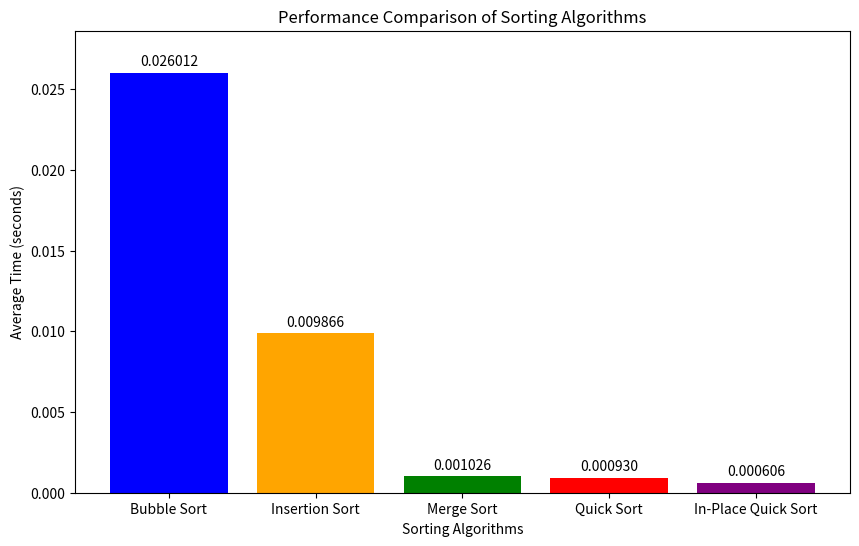

This chart was generated by the following Python code:
import random
import time
from statistics import mean
import matplotlib.pyplot as plt

def bubble_sort(arr):
    n = len(arr)
    for i in range(n):
        swapped = False
        for j in range(0, n - i - 1):
            if arr[j] > arr[j + 1]:
                arr[j], arr[j + 1] = arr[j + 1], arr[j]
                swapped = True
        if not swapped:
            break
    return arr

# Test the function
test_arr = [64, 34, 25, 12, 22, 11, 90]
sorted_arr = bubble_sort(test_arr.copy())
print("Bubble Sort Result:", sorted_arr)

def merge_sort(arr):
    if len(arr) <= 1:
        return arr
    
    mid = len(arr) // 2
    left = merge_sort(arr[:mid])
    right = merge_sort(arr[mid:])
    
    return merge(left, right)

def merge(left, right):
    result = []
    i, j = 0, 0
    
    while i < len(left) and j < len(right):
        if left[i] <= right[j]:
            result.append(left[i])
            i += 1
        else:
            result.append(right[j])
            j += 1
    
    result.extend(left[i:])
    result.extend(right[j:])
    return result

# Test the function
test_arr = [64, 34, 25, 12, 22, 11, 90]
sorted_arr = merge_sort(test_arr)
print("Merge Sort Result:", sorted_arr)

def quick_sort(arr):
    if len(arr) <= 1:
        return arr
    else:
        pivot = arr[0]
        less = [x for x in arr[1:] if x <= pivot]
        greater = [x for x in arr[1:] if x > pivot]
        return quick_sort(less) + [pivot] + quick_sort(greater)

# Test the function
test_arr = [64, 34, 25, 12, 22, 11, 90]
sorted_arr = quick_sort(test_arr)
print("Quick Sort Result:", sorted_arr)

def quick_sort1(arr, low, high):
    if low < high:
        pi = partition(arr, low, high)
        quick_sort1(arr, low, pi - 1)
        quick_sort1(arr, pi + 1, high)

def partition(arr, low, high):
    pivot = arr[high]
    i = low - 1

    for j in range(low, high):
        if arr[j] < pivot:
            i += 1
            arr[i], arr[j] = arr[j], arr[i]
    arr[i + 1], arr[high] = arr[high], arr[i + 1]
    return i + 1

# Test function
test_arr = [64, 34, 25, 12, 22, 11, 90]
quick_sort1(test_arr, 0, len(test_arr) - 1)
print("In Place Quick Sort Results:", test_arr)

def insertion_sort(arr, left, right):
    for i in range(left + 1, right + 1):
        key = arr[i]
        j = i - 1
        while j >= left and arr[j] > key:
            arr[j + 1] = arr[j]
            j -= 1
            
        arr[j + 1] = key
        
def hybrid_merge_sort(arr, left, right, threshold=10):
    if left < right:
        if right - left + 1 <= threshold:
            insertion_sort(arr, left, right)
        else:
            mid = (left + right) // 2
            hybrid_merge_sort(arr, left, mid, threshold)
            hybrid_merge_sort(arr, mid + 1, right, threshold)
            merge(arr[left:mid + 1], arr[mid + 1:right + 1])  
# Test function
test_arr = [64, 34, 25, 12, 22, 11, 90]
hybrid_merge_sort(test_arr, 0, len(test_arr) - 1)
print("Hybrid Merge Sort Results:", test_arr)

# Compare sorting algorithms
def compare_sorting_algorithms(arr, trials=5):
    algorithms = [
        ("Bubble Sort", bubble_sort),
        ("Insertion Sort", insertion_sort),
        ("Merge Sort", merge_sort),
        ("Quick Sort", quick_sort),
        ("In-Place Quick Sort", quick_sort1)
    ]

    performance = {name: [] for name, _ in algorithms}

    for trial in range(trials):
        print(f"Trial {trial + 1}/{trials}")
        for name, func in algorithms:
            arr_copy = arr.copy()
            start_time = time.time()
            if func == insertion_sort:
                insertion_sort(arr_copy, 0, len(arr_copy) - 1) 
            elif func in (quick_sort1, hybrid_merge_sort):
                func(arr_copy, 0, len(arr_copy) - 1)  
            else:
                func(arr_copy) 
            end_time = time.time()
            elapsed_time = end_time - start_time
            performance[name].append(elapsed_time)
            print(f"  {name} took {elapsed_time:.6f} seconds")
    
    # Calculate average times
    average_performance = {name: mean(times) for name, times in performance.items()}
    print("\nAverage Performance over", trials, "trials:")
    for name, avg_time in average_performance.items():
        print(f"{name}: {avg_time:.6f} seconds")
    
    return average_performance

# Visualize the performance using matplotlib
def visualize_performance(performance):
    algorithms = list(performance.keys())
    times = list(performance.values())

    plt.figure(figsize=(10, 6))
    bars = plt.bar(algorithms, times, color=['blue', 'orange', 'green', 'red', 'purple'])
    plt.xlabel('Sorting Algorithms')
    plt.ylabel('Average Time (seconds)')
    plt.title('Performance Comparison of Sorting Algorithms')
    plt.ylim(0, max(times) * 1.1)

    # Add the exact time on top of each bar
    for bar, time_val in zip(bars, times):
        yval = bar.get_height()
        plt.text(bar.get_x() + bar.get_width()/2.0, yval + max(times)*0.01, f'{time_val:.6f}', 
                 ha='center', va='bottom')
    plt.show()

# Generate a large random array
large_arr = [random.randint(1, 1000) for _ in range(1000)]
average_performance = compare_sorting_algorithms(large_arr, trials=5)
visualize_performance(average_performance)
